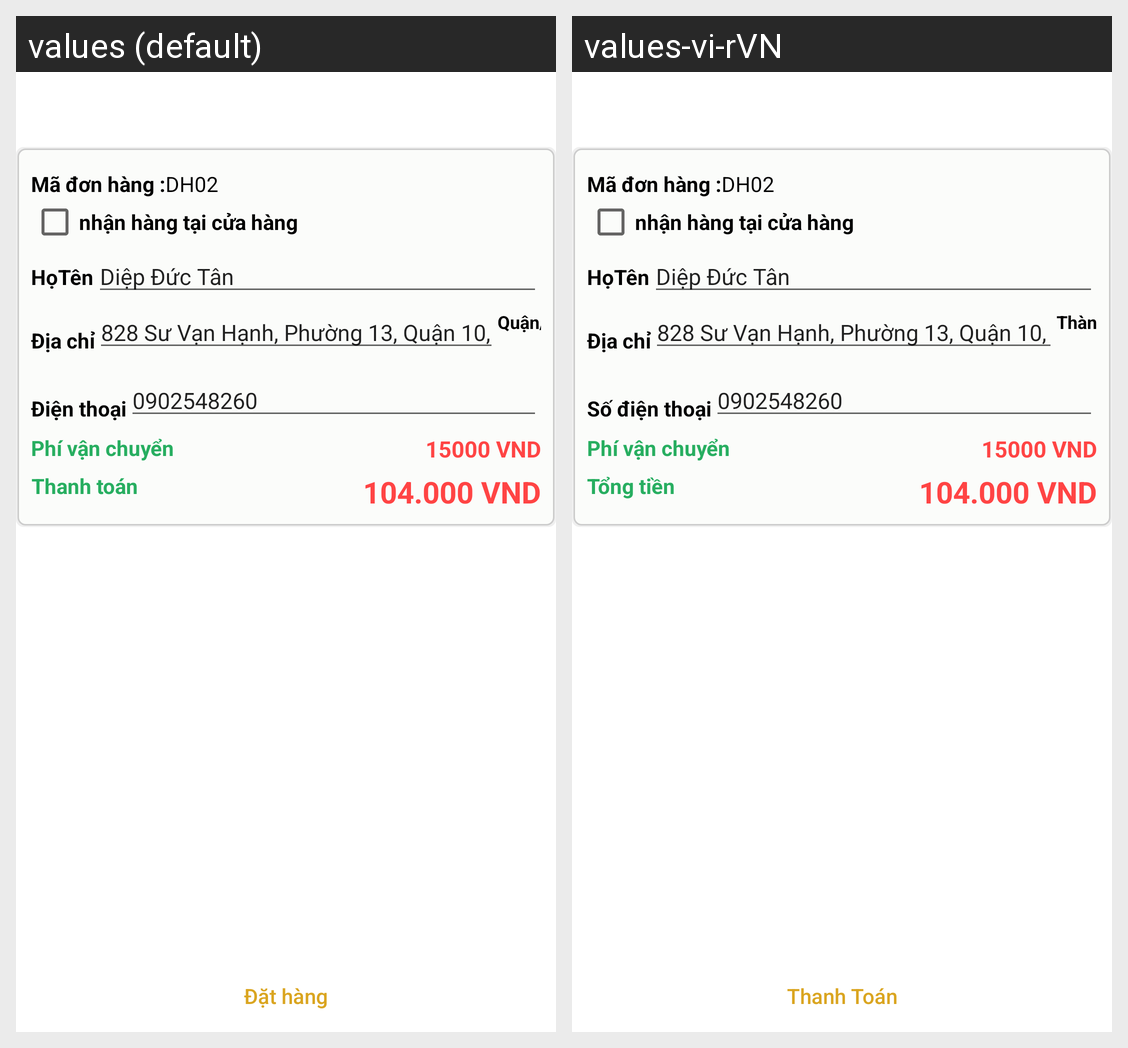

Here is an Android app screen in its default locale and in the app's own translations. Write out the translated-string differences for the strings that appear on this screen.
Android screen res/layout/fragment_basket.xml rendered under 2 locales, left to right: values (default), values-vi-rVN. Device: Nexus 5 (rendered at 1080×1920; each locale shown at half size, 540×960, under a caption strip naming it); theme Theme.TapHoaApp_No.
Strings drawn on this screen, with the default value and each locale's value (text and hints the layout hard-codes, and strings that could not be matched under every locale, appear in the picture but are not listed):

deliver_yes
  values: nhận hàng tại cửa hàng
  values-vi-rVN: nhận hàng tại cửa hàng

Name
  values: HọTên
  values-vi-rVN: HọTên

Adress
  values: Địa chỉ
  values-vi-rVN: Địa chỉ

City
  values: Quận/ThànhPhố
  values-vi-rVN: Thành phố/Tỉnh

Phone
  values: Điện thoại
  values-vi-rVN: Số điện thoại

TransFee
  values: Phí vận chuyển
  values-vi-rVN: Phí vận chuyển

Total
  values: Thanh toán
  values-vi-rVN: Tổng tiền

checkout
  values: Đặt hàng
  values-vi-rVN: Thanh Toán
